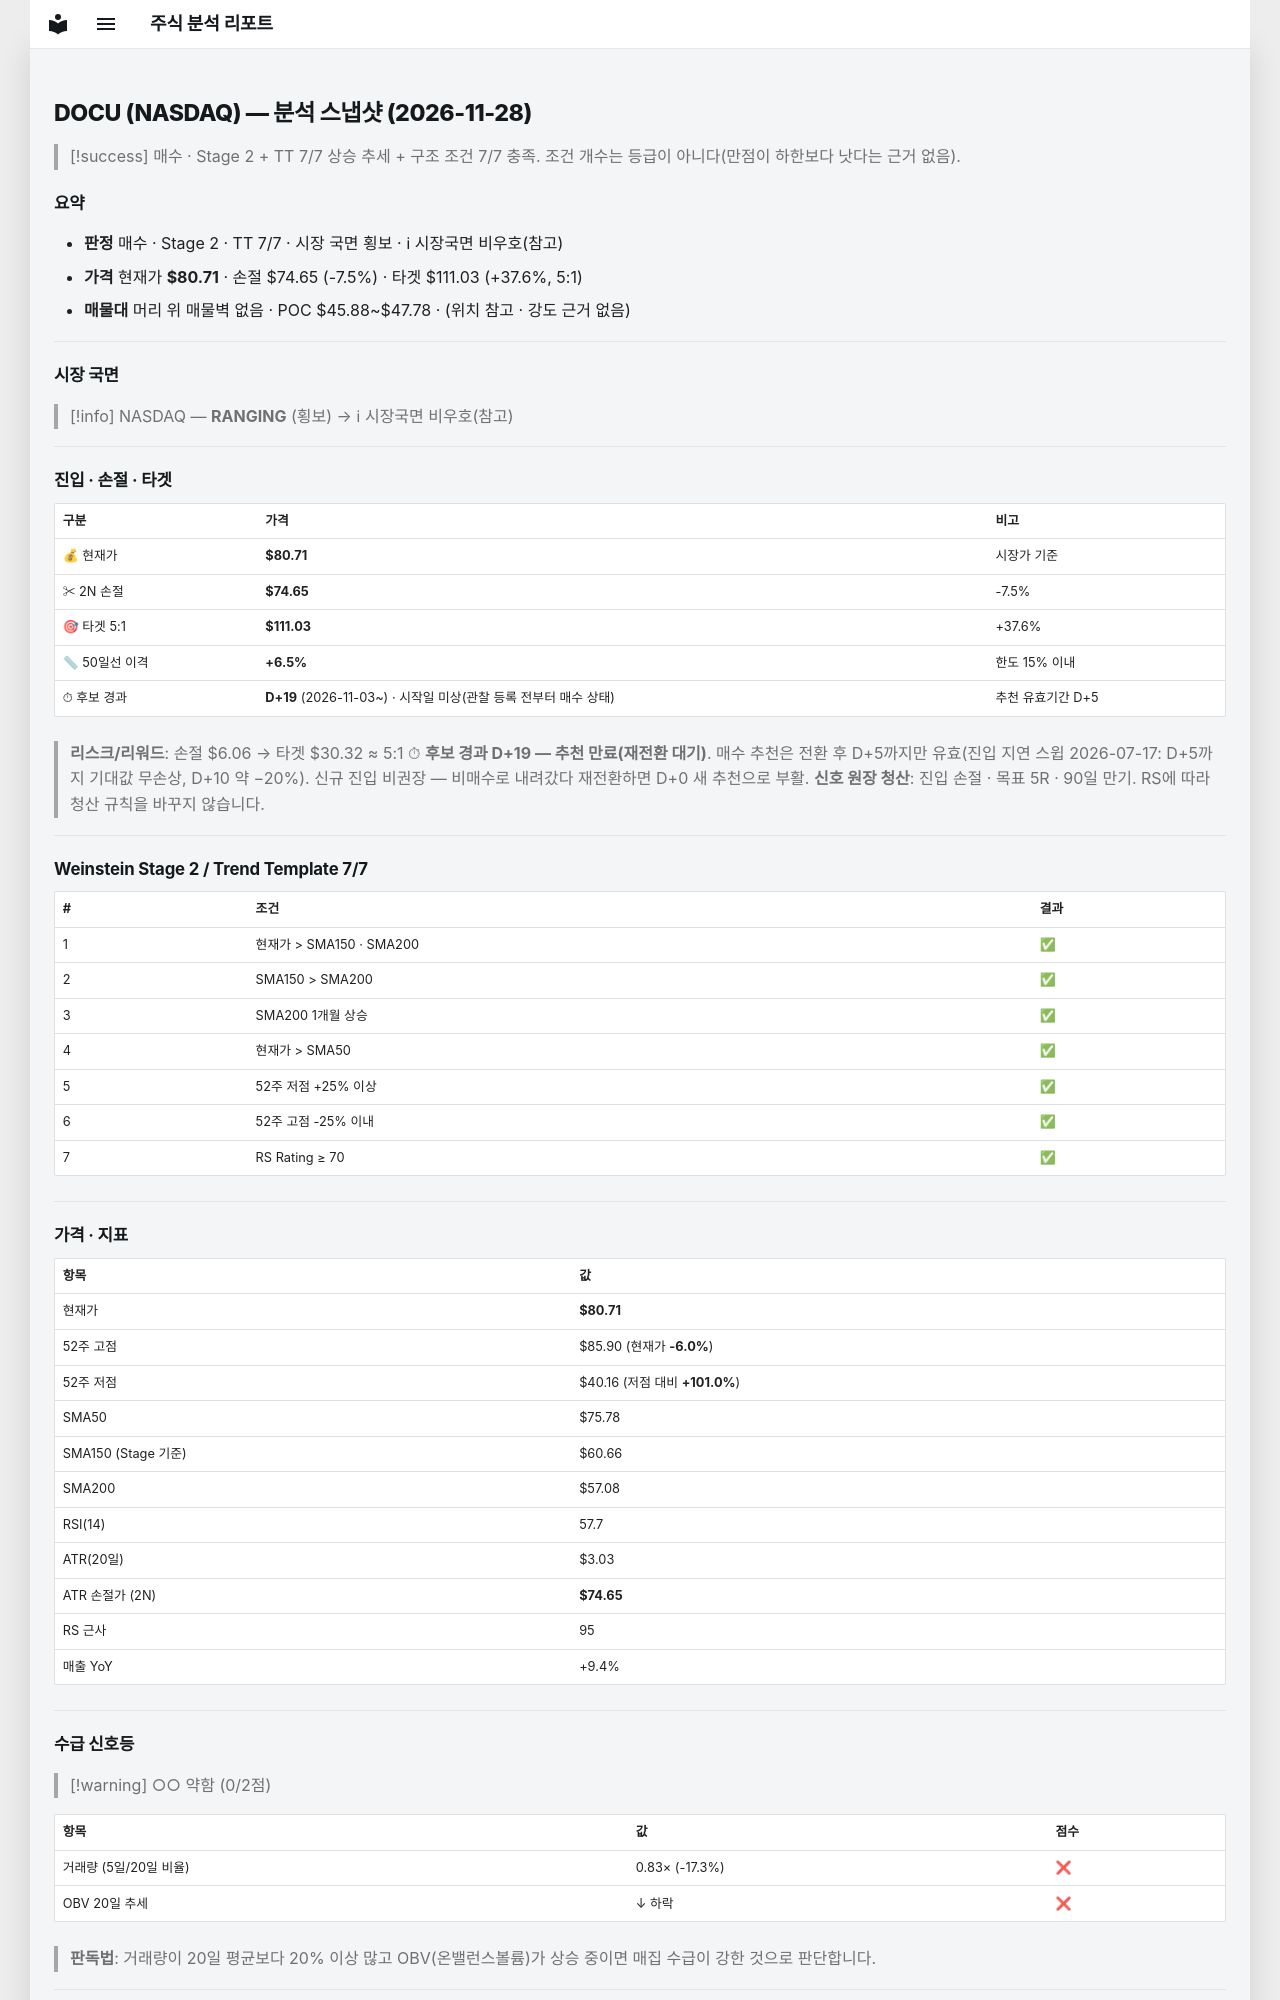

repository: soloandco/stock-reports · page: snapshots/DOCU-2026-11-28/index.html · generator: mkdocs

---
type: analysis-snapshot
title: DOCU 분석 스냅샷
ticker: DOCU
market: NASDAQ
created: 2026-11-28
updated: 2026-11-28
bar-date: 2026-11-27
verdict: 매수후보
real-rr: 0.98
sma50-gap-pct: 6.5
candidate-days: 19
candidate-since: 2026-11-03
candidate-start-unknown: true
weekly-position: 저항대아래
weekly-overhead-price: 86.65
weekly-overhead-pct: 7.4
stage: 2
trend-template-score: 7
tt-max: 7
ma-set: sma-50-150-200
price: 80.70999908447266
stop-price: 74.64609801993439
market-regime: RANGING
supply-demand-score: 0/2
supply-demand-label: 약함
status: tracking
tags:
  - stock-agent
  - watchlist
  - DOCU
  - analysis
related:
  - "[[analysis-template]]"
---

# DOCU (NASDAQ) — 분석 스냅샷 (2026-11-28)

> [!success] 매수 · Stage 2 + TT 7/7
> 상승 추세 + 구조 조건 7/7 충족. 조건 개수는 등급이 아니다(만점이 하한보다 낫다는 근거 없음).

## 요약

- **판정** 매수 · Stage 2 · TT 7/7 · 시장 국면 횡보 · ℹ 시장국면 비우호(참고)
- **가격** 현재가 **$80.71** · 손절 $74.65 (-7.5%) · 타겟 $111.03 (+37.6%, 5:1)
- **매물대** 머리 위 매물벽 없음 · POC $45.88~$47.78 · (위치 참고 · 강도 근거 없음)

---

## 시장 국면

> [!info] NASDAQ — **RANGING** (횡보) → ℹ 시장국면 비우호(참고)

---

## 진입 · 손절 · 타겟

| 구분 | 가격 | 비고 |
|------|------|------|
| 💰 현재가 | **$80.71** | 시장가 기준 |
| ✂ 2N 손절 | **$74.65** | -7.5% |
| 🎯 타겟 5:1 | **$111.03** | +37.6% |
| 📏 50일선 이격 | **+6.5%** | 한도 15% 이내 |
| ⏱ 후보 경과 | **D+19** (2026-11-03~) · 시작일 미상(관찰 등록 전부터 매수 상태) | 추천 유효기간 D+5 |

> **리스크/리워드**: 손절 $6.06 → 타겟 $30.32 ≈ 5:1
> ⏱ **후보 경과 D+19 — 추천 만료(재전환 대기)**. 매수 추천은 전환 후 D+5까지만 유효(진입 지연 스윕 2026-07-17: D+5까지 기대값 무손상, D+10 약 −20%). 신규 진입 비권장 — 비매수로 내려갔다 재전환하면 D+0 새 추천으로 부활.
> **신호 원장 청산**: 진입 손절 · 목표 5R · 90일 만기. RS에 따라 청산 규칙을 바꾸지 않습니다.

---

## Weinstein Stage 2 / Trend Template 7/7

| # | 조건 | 결과 |
|---|------|------|
| 1 | 현재가 > SMA150 · SMA200 | ✅ |
| 2 | SMA150 > SMA200 | ✅ |
| 3 | SMA200 1개월 상승 | ✅ |
| 4 | 현재가 > SMA50 | ✅ |
| 5 | 52주 저점 +25% 이상 | ✅ |
| 6 | 52주 고점 -25% 이내 | ✅ |
| 7 | RS Rating ≥ 70 | ✅ |

---

## 가격 · 지표

| 항목 | 값 |
|------|---|
| 현재가 | **$80.71** |
| 52주 고점 | $85.90 (현재가 **-6.0%**) |
| 52주 저점 | $40.16 (저점 대비 **+101.0%**) |
| SMA50 | $75.78 |
| SMA150 (Stage 기준) | $60.66 |
| SMA200 | $57.08 |
| RSI(14) | 57.7 |
| ATR(20일) | $3.03 |
| ATR 손절가 (2N) | **$74.65** |
| RS 근사 | 95 |
| 매출 YoY | +9.4% |

---
## 수급 신호등

> [!warning] ○○ 약함 (0/2점)

| 항목 | 값 | 점수 |
|------|------|------|
| 거래량 (5일/20일 비율) | 0.83× (-17.3%) | ❌ |
| OBV 20일 추세 | ↓ 하락 | ❌ |

> **판독법**: 거래량이 20일 평균보다 20% 이상 많고 OBV(온밸런스볼륨)가 상승 중이면 매집 수급이 강한 것으로 판단합니다.

---
